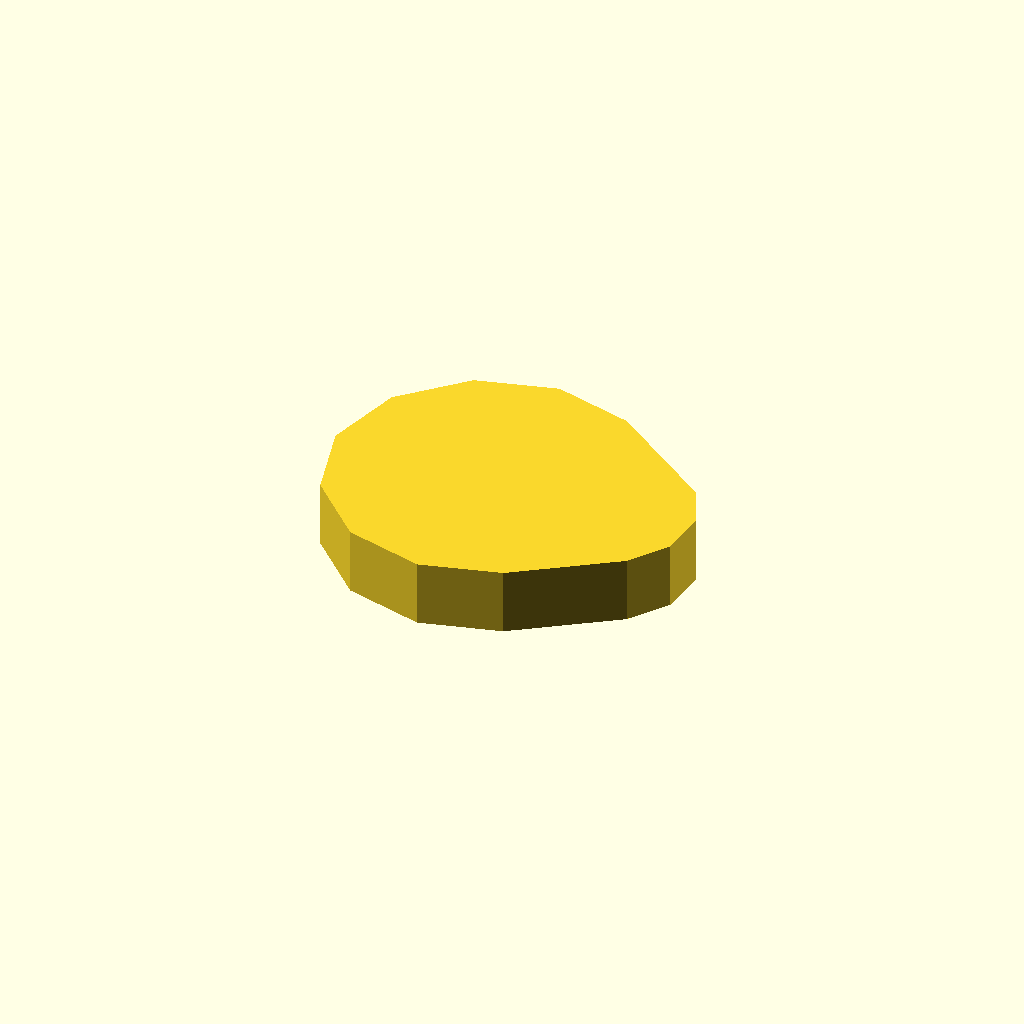
Cell 1 — every parameter at its default value.
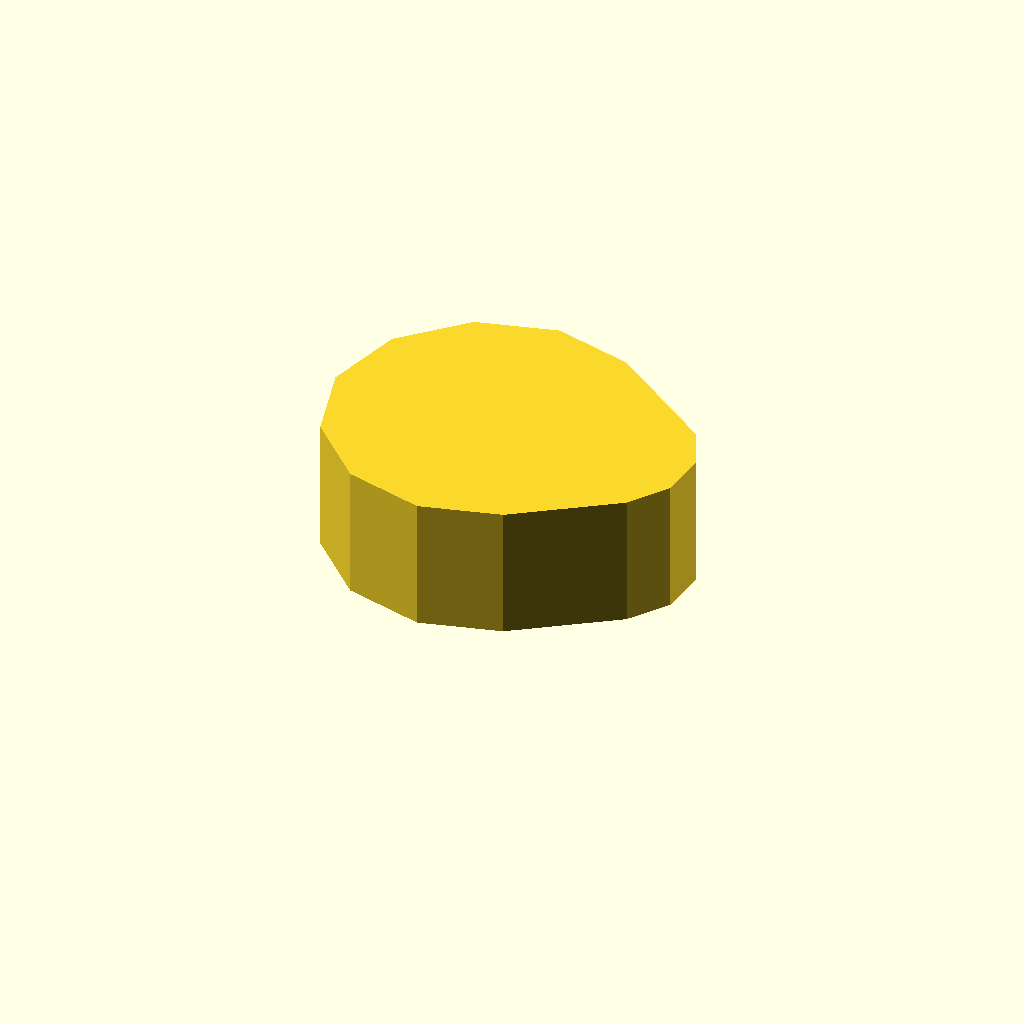
Cell 2 — profile_height set to 16, the other parameters unchanged.
One fixed orthographic camera (rotation 55°, 0°, 25°; colour scheme Cornfield) for every cell.
The OpenSCAD source (optional_data/data/sketch1/eccentrics/part_0018.scad):
$fn = 32;

// ----------------------------------------------------------------------
// Eccentric disc: step, 8 mm thick
// ----------------------------------------------------------------------

// --- parameters (mm) ---
profile_height = 8;       // extrusion height
profile_points = 13;      // points of the closed outline

profile = [[0, 19], [2.546, 9.5], [9.5, 2.546], [19, 0], [28.5, 2.546], [40.071, 10.574], [43.337, 15.238], [43.833, 20.91], [41.426, 26.071], [28.5, 35.454], [19, 38], [9.5, 35.454], [2.546, 28.5]];  // single closed polygon, 13 points, counter clockwise

// --- the one profile operation ---
linear_extrude(height = profile_height) polygon(points = profile);
Customizer parameters (derived from the source; name, type, default, range or options):
profile_height: number, default 8
profile_points: number, default 13
